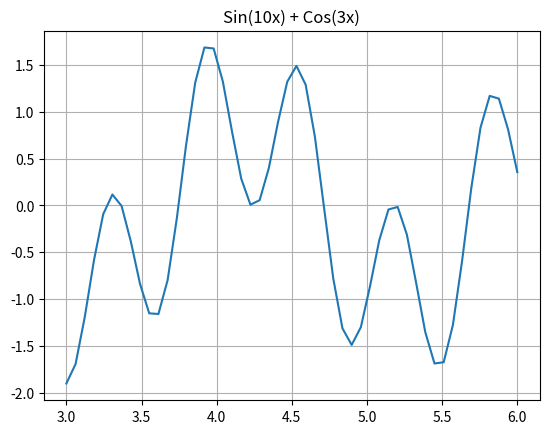

Reproduce this figure in Python.
import numpy as np
from matplotlib import pyplot as plt
import math

# Put function here
def fn(x):

    #Eg. Sin(10x) + Cos(3x)
    try:
        return math.sin(10*x)+ math.cos(3*x)
    except ZeroDivisionError:
        return math.nan

# plotting
x_val = np.linspace(3,6)
ft = np.vectorize(fn)(x_val)
plt.plot(x_val, ft, label='Cp')
plt.grid(True)
plt.title('Sin(10x) + Cos(3x)')
plt.show()